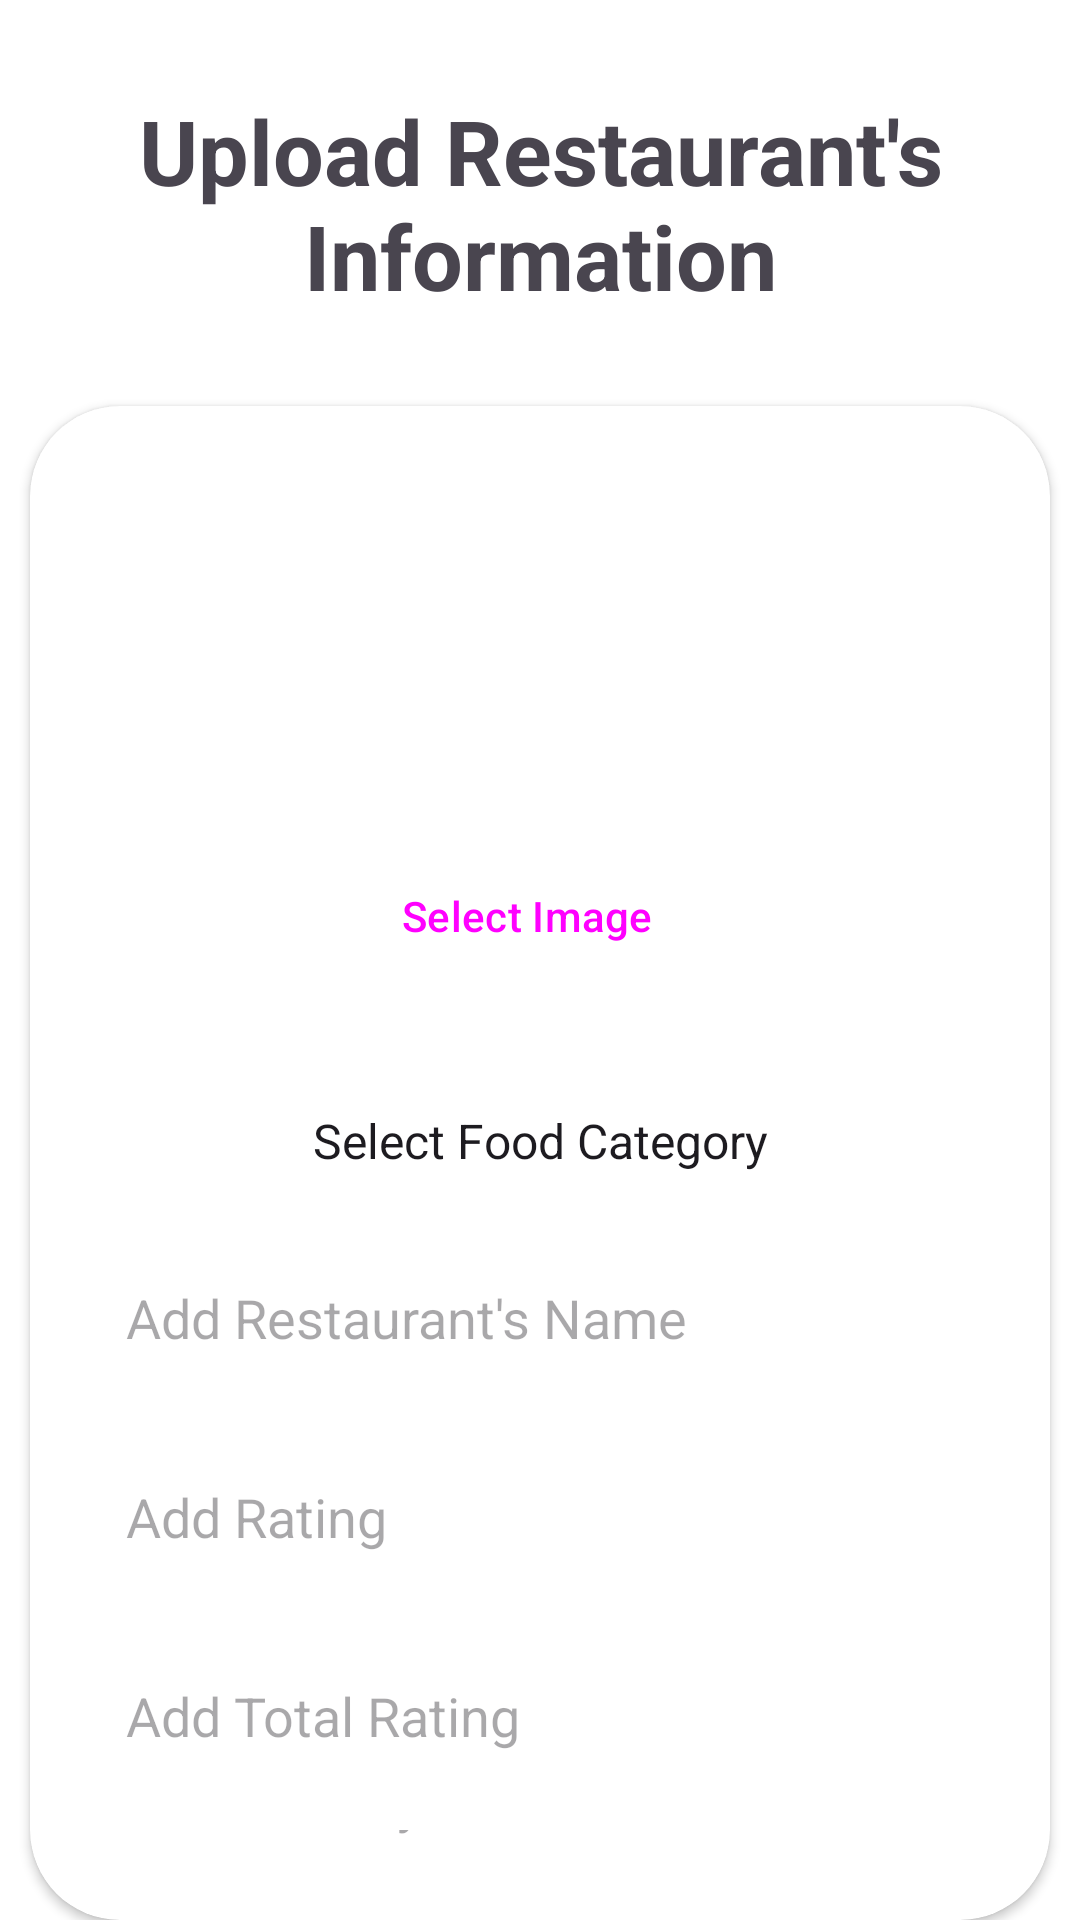

Produce the Android XML layout that renders to this screen, including the resource entries it uses.
<!-- AndroidManifest.xml: application theme Theme.HomeMadeFood -->
<!-- res/layout/activity_demo_add_restaurants.xml -->
<?xml version="1.0" encoding="utf-8"?>
<LinearLayout xmlns:android="http://schemas.android.com/apk/res/android"
    xmlns:app="http://schemas.android.com/apk/res-auto"
    xmlns:tools="http://schemas.android.com/tools"
    android:layout_width="match_parent"
    android:layout_height="match_parent"
    android:orientation="vertical"
    android:background="@color/white"
    tools:context=".CustomerPage.RestaurantPage.DemoAddRestaurants">

    <TextView
        android:layout_width="match_parent"
        android:layout_height="wrap_content"
        android:layout_marginTop="30dp"
        android:layout_marginBottom="30dp"
        android:gravity="center"
        android:text="Upload Restaurant's Information"
        android:textStyle="bold"
        android:textSize="30sp" />


    <androidx.cardview.widget.CardView
        android:layout_width="match_parent"
        android:layout_height="wrap_content"
        android:layout_marginStart="10dp"
        android:layout_marginEnd="10dp"

        app:cardCornerRadius="30dp">

        <LinearLayout
            android:layout_width="match_parent"
            android:layout_height="wrap_content"
            android:padding="16dp"
            android:background="@drawable/lavender_border"
            android:orientation="vertical">

            <ImageView
                android:id="@+id/uploadRestaurantImage"
                android:layout_width="match_parent"
                android:layout_height="130dp"
                android:scaleX="0.9"
                android:scaleY="0.9"
                android:src="@drawable/photo" />

            <Button
                android:id="@+id/selectRestaurantImage"
                android:layout_width="wrap_content"
                android:layout_height="wrap_content"
                android:layout_gravity="center"
                android:layout_marginBottom="30dp"
                android:text="Select Image"
                android:theme="@style/Theme.Material3.DayNight.NoActionBar"
                style="@style/Widget.Material3.Button.OutlinedButton.Icon"/>

            <Spinner
                android:id="@+id/foodCategorySpinner"
                android:layout_width="match_parent"
                android:layout_height="wrap_content"
                android:layout_marginBottom="10dp"
                android:padding="10dp"
                android:background="@drawable/lavender_border"
                android:textAlignment="center"
                android:entries="@array/food_categories" />

            <EditText
                android:id="@+id/addName"
                android:layout_width="match_parent"
                android:layout_height="wrap_content"
                android:layout_marginBottom="10dp"
                android:padding="16dp"
                android:background="@drawable/lavender_border"
                android:hint="Add Restaurant's Name"
                android:inputType="text" />


            <EditText
                android:id="@+id/addRating"
                android:layout_width="match_parent"
                android:layout_height="wrap_content"
                android:layout_marginBottom="10dp"
                android:padding="16dp"
                android:background="@drawable/lavender_border"
                android:hint="Add Rating"
                android:inputType="numberDecimal" />

            <EditText
                android:id="@+id/addTotalRating"
                android:layout_width="match_parent"
                android:layout_height="wrap_content"
                android:layout_marginBottom="10dp"
                android:padding="16dp"
                android:background="@drawable/lavender_border"
                android:hint="Add Total Rating"
                android:inputType="numberDecimal" />

            <EditText
                android:id="@+id/addDeliveryFee"
                android:layout_width="match_parent"
                android:layout_height="wrap_content"
                android:padding="16dp"
                android:background="@drawable/lavender_border"
                android:hint="Add Delivery Fee"
                android:inputType="numberDecimal" />

            <LinearLayout
                android:layout_width="match_parent"
                android:layout_height="wrap_content"
                android:orientation="horizontal" >

                <Button
                    android:id="@+id/backButton"
                    android:layout_width="0dp"
                    android:layout_height="wrap_content"
                    android:layout_weight="1"
                    android:layout_marginEnd="10dp"
                    android:layout_marginTop="20dp"
                    android:backgroundTint="@color/default_grey"
                    android:textColor="@color/black"
                    android:theme="@style/Theme.Material3.DayNight.NoActionBar"
                    android:text="Visit Homepage" />

                <Button
                    android:id="@+id/saveRestaurantInfo"
                    android:layout_width="0dp"
                    android:layout_height="wrap_content"
                    android:layout_weight="1"
                    android:layout_marginTop="20dp"
                    android:theme="@style/Theme.Material3.DayNight.NoActionBar"
                    android:text="Add Restaurant" />


            </LinearLayout>


        </LinearLayout>
    </androidx.cardview.widget.CardView>



</LinearLayout>
<!-- resources referenced by this layout -->
<resources>
  <string-array name="food_categories">
          <item>Select Food Category</item> 
          <item>Fast Food</item>
          <item>Breakfast</item>
          <item>Coffee</item>
          <item>Pizza</item>
          <item>Burger</item>
          <item>Sushi</item>
      </string-array>
  <color name="black">#FF000000</color>
  <color name="default_grey">#CCCCCC</color>
  <color name="white">#FFFFFFFF</color>
  <style name="Theme.HomeMadeFood" parent="Base.Theme.HomeMadeFood" />
  <style name="Base.Theme.HomeMadeFood" parent="Theme.Material3.DayNight.NoActionBar">
          
           <item name="colorPrimary">@color/black</item>
      </style>
</resources>
